Labelled photos from "dataset_v1_new", an image-classification folder in Shinecchi/HairBaldness. The possible labels are: bald, balding, healthy, mild thinning, moderate thinning, severe thinning.

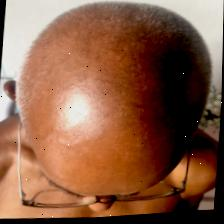
Label: severe thinning

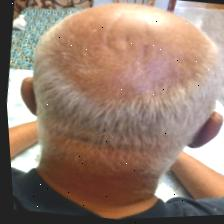
Label: balding

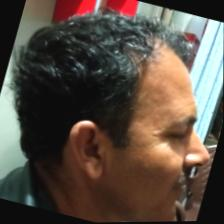
Label: mild thinning

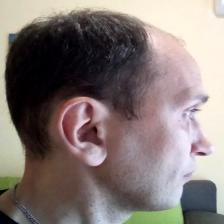
Label: moderate thinning

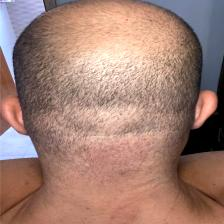
Label: bald

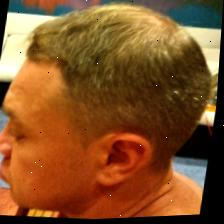
Label: healthy
